pico-8 play session: no input (idle), after a click and taps of 🅾, ❎, 🅾+❎, 🅾 in the second before t = 0

[t = 1 s] idle ~1s (no d-pad/buttons)
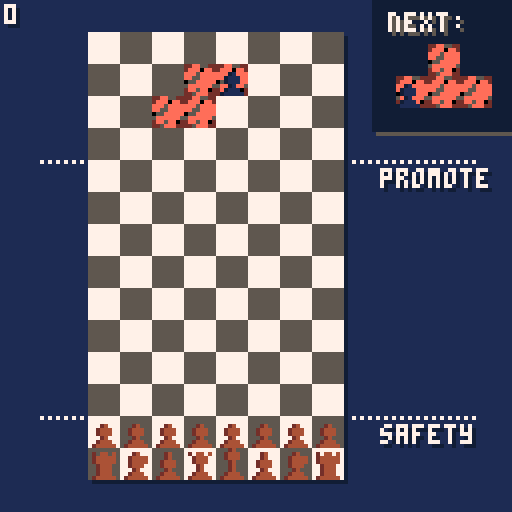
[t = 2 s] idle ~2s (no d-pad/buttons)
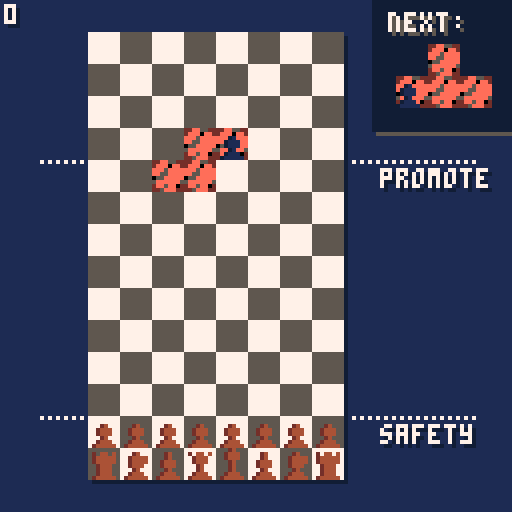
[t = 8 s] idle ~8s (no d-pad/buttons)
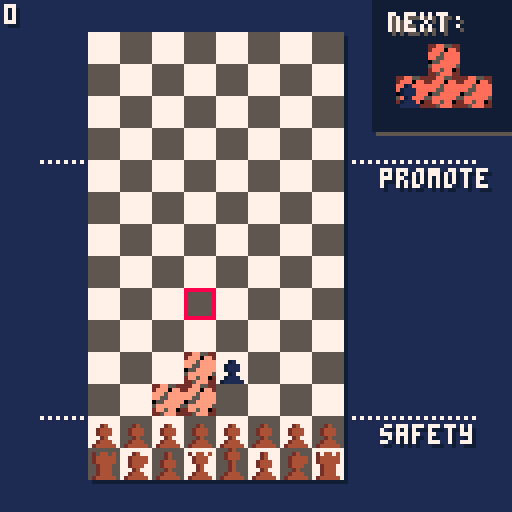

pico-8 cartridge
version 29
__lua__
-- tetrachess
-- by: ville111 (5.4.2020)
-- ver 1.0.2

input_❎ = false
input_❎_last_frame = false
input_🅾️ = false
input_⬅️ = false
input_⬅️_last_frame = false
input_➡️ = false
input_➡️_last_frame = false
input_⬆️ = false
input_⬆️_last_frame = false
input_⬇️ = false

grid_height = 16
grid_width = 8
grid_offset_x = -7+(128-8*grid_width)/3
grid = {}
current_tetrimino = {}

soft_drop = false
hard_dropping = false
timer = 0
freeze_frames = 0

move_interval = 4
freeze_delay = 0
max_freeze_delay = 20
fall_interval = 20

phase = "tetris"

king_alive = true
game_over = false

moved_piece = 0
start_x = -1
start_y = -1
target_x = -1
target_y = -1
animation_frames = 0
max_animation_frames = 15
max_freeze_frames = 15

enemy_movement_delay = 0
max_enemy_movement_delay = 20

line_numbers = {}

--pieces
-- 2 = pawn (sotilas)
-- 3 = knight (ratsu)
-- 4 = bishop (lahetti)
-- 5 = rook (torni)
-- 6 = king (kuningas)
-- 7 = queen (kuningatar)

selected_piece = {-1, -1}
reticle = {4, 11}
score = 0
promote_selection = 1
hiscore = 0
move_cooldown = 0

rubble = {}
rubble_counter = 0

bag = {}
second_bag = {}

function _init()
	cartdata("ville111_tetrachess")
	hiscore = dget(0)
	pal(14, 128+4, 1)
	pal(15, 128+1, 1)
	pal(13, 0, 1)
	pal(11, 128+14, 1)
	pal(12, 128+15, 1)
	for i=1,grid_width do
		grid[i] = {}
		for j=1,grid_height do
			--if((j%2==0 and i%2!=0) or (j%2!=0 and i%2==0)) then
				grid[i][j] = 0
			--else
			--	grid[i][j] = 1
			--end
		end
		
		--t = rnd({1,2,3,4,5,6,7})
		--e = rnd({8,9,10,11,12,13})
		--current_tetrimino = new_tetrimino(4, 3, t, e)
		
		bag = new_bag()
		second_bag = new_bag()
		current_tetrimino = bag[1]
	
	end
	
	-- 2 = pawn (sotilas)
	-- 3 = knight (ratsu)
	-- 4 = bishop (lahetti)
	-- 5 = rook (torni)
	-- 6 = king (kuningas)
	-- 7 = queen (kuningatar)
	for i=1,8 do
		grid[i][15] = 2
	end
	grid[1][16] = 5
	grid[2][16] = 3
	grid[3][16] = 4
	grid[4][16] = 7
	grid[5][16] = 6
	grid[6][16] = 4
	grid[7][16] = 3
	grid[8][16] = 5
	
	start_game = false
	
	selected_piece = {-1, -1}
	reticle = {4, 11}
	score = 0
	promote_selection = 1
	freeze_delay = max_freeze_delay	
	ghost_image = {-1, -1, 0}
end

function _update()	
	handle_inputs()
	if(freeze_frames > 0) then
		freeze_frames -= 1
		return
	end
	
	if(start_game == false) then
		if(btn(🅾️) and input_❎_last_frame == false) then
			start_game = true
		end
		return
	end
	
	if(game_over) then
		if(btn(❎)) then
			input_❎_last_frame = true
			reset_game()
		end
		return
	end
	
	update_rubble()
	
	if(phase == "tetris") then
		timer += 1
	
		if(btnp(⬅️)) then
			move_tetrimino(current_tetrimino, -1, 0)
			move_cooldown = 4
		elseif(input_⬅️) then
			if(move_cooldown > 0) then
				move_cooldown -= 1
			end
			if(move_cooldown == 0) then
				move_current_tetrimino(-1, 0)
			end
		end
		if(btnp(➡️)) then
			move_tetrimino(current_tetrimino, 1, 0)
			move_cooldown = 4
		elseif(input_➡️) then
			if(move_cooldown > 0) then
				move_cooldown -= 1
			end
			if(move_cooldown == 0) then
				move_current_tetrimino(1, 0)
			end
		end
		
		if(btnp(❎)) then
			rotate(-0.25)
		end
		if(btnp(🅾️)) then
			rotate(0.25)	
		end
		
		if(input_⬇️) then
			soft_drop = true
		else
			soft_drop = false
		end
		
		if(input_⬆️) then
			hard_drop()
			freeze_delay = 0
		end
		
		if(timer%fall_interval == 0 or (soft_drop == true)) then
			fall_tetrimino()
		end
		
		if(check_grounded()) then
			if(freeze_delay <= 0) then
				freeze_tetrimino()
				del(bag, bag[1])
				if(#bag == 0) then
					bag = second_bag
					second_bag = {}
				end
				current_tetrimino = bag[1]
				
				--t = rnd({1,2,3,4,5,6,7})
				--e = rnd({8,9,10,11,12,13})
				--current_tetrimino = new_tetrimino(4, 2, t, e)
				freeze_delay = max_freeze_delay
			else
				freeze_delay -= 1
			end
		end
		
		if(#bag == 3 and #second_bag == 0) then
			second_bag = new_bag()
		end
		delete_lines()
		
	elseif(phase == "chess") then
		if(btnp(➡️) and reticle[1] < grid_width) then
			reticle = {reticle[1]+1, reticle[2]}
		elseif(btnp(⬅️) and reticle[1] > 1) then
			reticle = {reticle[1]-1, reticle[2]}
		end
		if(btnp(⬇️) and reticle[2] < grid_height) then
			reticle = {reticle[1], reticle[2]+1}
		elseif(btnp(⬆️) and reticle[2] > 3) then
			reticle = {reticle[1], reticle[2]-1}
		end
		
		if(btnp(❎) and grid[reticle[1]][reticle[2]] >= 2 and grid[reticle[1]][reticle[2]] <= 7) then
			selected_piece = {reticle[1], reticle[2]}
		end
		if(selected_piece[1] != -1 and btnp(❎)) then
			move_chess_piece()
			enemy_movement_delay = max_enemy_movement_delay
		end
	elseif(phase == "promote") then
		if(btnp(⬆️) and promote_selection > 1) then
				promote_selection -= 1
		end
		if(btnp(⬇️) and promote_selection < 5) then
				promote_selection += 1
		end
		if(btnp(❎)) then
			-- the promotion
			grid[selected_piece[1]][selected_piece[2]] = promote_selection + 2
			phase = "enemy"
			enemy_movement_delay = max_enemy_movement_delay
			promote_selection = 1
			selected_piece = {-1, -1}
			_draw()
			freeze_frames = 15
		end
	elseif(phase == "enemy") then
		if(enemy_movement_delay > 0) then
			enemy_movement_delay -= 1
			return
		end
		enemy_movement()
		phase = "tetris"
	end
	
	loop_over_pieces()
	--update_rubble()
end

function _draw()
	if(freeze_frames > 0 and animation_frames == 0) then
		return
	end
	cls(1)
	
	
	if(start_game == true) then
		--safety line
		fillp(▥)
		color(7)
		line(10, 104, 118, 104, 7)
		line(10, 40, 118, 40, 7)
		fillp()
		print("promote", 96, 43, 15)
		print("promote", 95, 42, 7)
		print("safety", 96, 107, 15)
		print("safety", 95, 106, 7)
	end
	
	-- draw grid and pieces
	rect(grid_offset_x+9, 9, grid_offset_x+72, 120, 15)
	for i=1,grid_width do
		for j=3,grid_height do
			if((j%2==0 and i%2!=0) or (j%2!=0 and i%2==0)) then
				spr(0, grid_offset_x+i*8, j*8-16)
				--if(phase == "chess" and selected_piece[1]!=-1) then
				--	spr(32, grid_offset_x+i*8, j*8-16)
				--end
			else
				spr(1, grid_offset_x+i*8, j*8-16)
			end
			
			if(ghost_image[1] != -1 or ghost_image[2] != -1) then
				spr(ghost_image[3], grid_offset_x+ghost_image[1]*8, ghost_image[2]*8-16)
			end
			
			if(grid[i][j] != 0 and ((i!=target_x or j!=target_y) or animation_frames <= 0)) then
				spr(grid[i][j], grid_offset_x+i*8, j*8-16)
			end
		end
	end
	
	--print("next", 59, 57, 12)
		--ircfill(104, 18, 12, 6)
		--circ(104, 18, 12, 5)
		
		rectfill(94, 1, 129, 33, 5)
		rectfill(93, 0, 128, 32, 15)
		print("next: ", 98, 4, 5)
		print("next: ", 97, 3, 7)
		if(phase == "chess") then
			copy = copy_tetrimino(current_tetrimino)
		else
			if(#bag > 1) then
			copy = copy_tetrimino(bag[2])
			else
			 copy = copy_tetrimino(second_bag[1])
			end
		end
		for i=1,4 do
			--pset(36+2*current_tetrimino[i][1], 10+2*(current_tetrimino[i][2]-3), 13)
			--rectfill(102+5*(copy[i][1]-copy[5][1]), 32+5*(copy[i][2]-copy[5][2]-3), 102+5*(copy[i][1]-copy[5][1])+4, 32+5*(copy[i][2]-copy[5][2]-3)+4, copy.col)
			spr(15, 107+8*(copy[i][1]-copy[5][1]), 19+8*(copy[i][2]-copy[5][2]))
			spr(copy.enemy_piece[3], 106+8*(copy.enemy_piece[1]-copy[5][1]), 19+8*(copy.enemy_piece[2]-copy[5][2]))
		
		end
		
		--circfill(104, 46, 12, 6)
		--circ(104, 46, 12, 5)
		--[[
		if(#bag >= 3) then
			copy = copy_tetrimino(bag[3])
		elseif(#bag >= 2) then
			copy = copy_tetrimino(second_bag[1])
		elseif(#bag == 1) then
			copy = copy_tetrimino(second_bag[2])
		end
		
		for i=1,4 do
			--pset(36+2*current_tetrimino[i][1], 10+2*(current_tetrimino[i][2]-3), 13)
			--rectfill(102+5*(copy[i][1]-copy[5][1]), 60+5*(copy[i][2]-copy[5][2]-3), 102+5*(copy[i][1]-copy[5][1])+4, 60+5*(copy[i][2]-copy[5][2]-3)+4, copy.col)
			spr(15, 80+8*copy[i][1], 10+8*copy[i][2])
		end
		]]--
	
	if(freeze_frames > 0 and #line_numbers > 0) then
		h = freeze_frames/max_freeze_frames
		for i=1,#line_numbers do
			rectfill(grid_offset_x+8, 8*(line_numbers[i])-12-4*h, grid_offset_x+72, 8*(line_numbers[i])-12+4*h, 6)
		end
	elseif(freeze_frames == 0) then
		line_numbers = {}
	end	
	
	if(animation_frames > 0) then
		animation_frames -= 1
		dx = 8*(target_x-start_x)
		dy = 8*(target_y-start_y)
		
		a_minus = max_animation_frames - animation_frames
		
		--fillp(▒)
		ovalfill(grid_offset_x+(start_x+0.5)*8+((max_animation_frames-animation_frames)/max_animation_frames)*dx - 3, (start_y-1.5)*8+((max_animation_frames-animation_frames)/max_animation_frames)*dy -1.5, grid_offset_x+(start_x+0.5)*8+((max_animation_frames-animation_frames)/max_animation_frames)*dx + 3, (start_y-1.5)*8+((max_animation_frames-animation_frames)/max_animation_frames)*dy + 1.5, 1)
		
		--fillp()
		spr(moved_piece, grid_offset_x+start_x*8+((max_animation_frames-animation_frames)/max_animation_frames)*dx, (start_y-2)*8+((max_animation_frames-animation_frames)/max_animation_frames)*dy + (animation_frames - max_animation_frames/2)*(animation_frames - max_animation_frames/2)/4 - max_animation_frames)
		
		if(animation_frames == 1 and (start_x != -1 or start_y != -1)) then
			sfx(0)
		end
	else
		ghost_image = {-1, -1, 0}
		start_x = -1
		start_y = -1
		target_x = -1
		target_y = -1
		moved_piece = 0
	end
	
	if(start_game == true) then
		print(score, 2, 2, 15)
		print(score, 1, 1, 7)
	end
	
	if(freeze_frames > 0) then
		return
	end
	
	for i=1,#rubble do
		if(rubble[i].delay == 0) then
			spr(rubble[i].rubble_type, rubble[i].x, rubble[i].y)
		end
	end
	
	if(start_game == false) then
		rectfill(22, 30, 85, 92, 0)
		print("tetrachess", 34, 41, 5)
		print("tetrachess", 33, 40, 7)
		print("press 🅾️ to", 31, 60, 7)
		print("start game", 31, 66, 7)
		
		print("hiscore: "..hiscore, 31, 80)
		
		print("by: ville111", 2, 122)
		print("1.0.2", 108, 122)
		return
	end
	
	
	if(phase == "tetris") then
		-- draw falling tetrimino
		for i=1,4 do
			spr(15, grid_offset_x+8*current_tetrimino[i][1], 8*current_tetrimino[i][2]-16)
			--rect(grid_offset_x+8*current_tetrimino[i][1], 8*(current_tetrimino[i][2]), 8+grid_offset_x+8*current_tetrimino[i][1], 8+8*(current_tetrimino[i][2]), 10)
			spr(current_tetrimino.enemy_piece[3], grid_offset_x+8*current_tetrimino.enemy_piece[1], 8*current_tetrimino.enemy_piece[2]-16)
		end
	
	elseif(phase == "chess") then
		spr(16, grid_offset_x+8*reticle[1], 8*reticle[2]-16)
		
		spr(17, grid_offset_x+8*selected_piece[1], 8*selected_piece[2]-16)
	elseif(phase == "promote") then
		rectfill(50, 30, 80, 100, 0)
		print("promote", 52, 33, 7)
		for i=1,5 do
			spr(2+i, 60, 33+i*9)
		end
		rect(59, 33+promote_selection*9, 68, 41+promote_selection*9, 7)
	end
	
	if(game_over) then
		rectfill(22, 30, 85, 80, 0)
		print("game over", 35, 34, 7)
		print("press ❎ to", 31, 46, 7)
		print("continue", 31, 53, 7)
		
		print("hiscore: "..hiscore, 31, 66)
	end
	
	
	--print(score, 2, 2, 15)
	--print(score, 1, 1, 7)
	
	
	
	--print(current_tetrimino.enemy_piece[3], 10, 100)
	::end_of_draw::
end

function reset_game()
	king_alive = true
	game_over = false
	phase = "tetris"
	hiscore = dget(0)
	grid = {}
	for i=1,grid_width do
		grid[i] = {}
		for j=1,grid_height do
				grid[i][j] = 0
		end
		
		t = rnd({1,2,3,4,5,6,7})
		e = rnd({8,9,10,11,12,13})
		current_tetrimino = new_tetrimino(4, 3, t, e)
		
	end
	
	for i=1,8 do
		grid[i][15] = 2
	end
	grid[1][16] = 5
	grid[2][16] = 3
	grid[3][16] = 4
	grid[4][16] = 7
	grid[5][16] = 6
	grid[6][16] = 4
	grid[7][16] = 3
	grid[8][16] = 5
	
	start_game = false
	
	selected_piece = {-1, -1}
	reticle = {4, 11}
	score = 0
	promote_selection = 1
	freeze_delay = max_freeze_delay	
end

function restart_game()
	reset_game()
	start_game = true
end

menuitem(1, "restart", restart_game)
-->8
-- tetris logic
function new_bag()
	local temp_bag = {}
	available_pieces = {8, 8, 9, 10, 11, 12, 13}
	available_numbers = {1, 2, 3, 4, 5, 6, 7}
	for j=1,7 do
		nmb = rnd(available_numbers)
		pc = rnd(available_pieces)
		del(available_numbers, nmb)
		del(available_pieces, pc)
		--e = rnd({8,9,10,11,12,13})
		temp_bag[j] = new_tetrimino(4, 2, nmb, pc)
	end
	return temp_bag
end

function new_tetrimino(x, y, t, e)
	-- rng stuff
	local tetr_type = t
	local tetrimino = {}
	
	if(tetr_type == 1) then
		-- o
		tetrimino = {
	  {x, y},
	  {x+1, y},
	  {x, y+1},
	  {x+1, y+1},
	  {x+0.5, y+0.5},
	  tetr_type = 1,
	  enemy_piece = {x, y, e} //position x, y and finally the enemy type
	  } 
	elseif(tetr_type == 2) then
		-- i
		tetrimino = {
		 {x, y},
	  {x+1, y},
	  {x+2, y},
	  {x+3, y},
	  {x+1.5, y},
	  tetr_type = 2,
	  enemy_piece = {x, y, e} //position x, y and finally the enemy type
	  }
	elseif(tetr_type == 3) then
		-- s
		tetrimino = {
		 {x, y},
	  {x+1, y},
	  {x, y+1},
	  {x-1, y+1},
	  {x, y+0.5},
	  tetr_type = 3,
	  enemy_piece = {x, y, e} //position x, y and finally the enemy type
	  }
	elseif(tetr_type == 4) then
		-- z
		tetrimino = {
		 {x, y},
	  {x-1, y},
	  {x, y+1},
	  {x+1, y+1},
	  {x, y+0.5},
	  tetr_type = 4,
	  enemy_piece = {x, y, e} //position x, y and finally the enemy type
	  }
	elseif(tetr_type == 5) then
		-- t
		tetrimino = {
		 {x, y},
	  {x+1, y},
	  {x-1, y},
	  {x, y-1},
	  {x, y},
	  tetr_type = 5,
	  enemy_piece = {x, y, e} //position x, y and finally the enemy type
	  }
	elseif(tetr_type == 6) then
		-- l
		tetrimino = {
		 {x, y},
	  {x-1, y},
	  {x+1, y},
	  {x+1, y-1},
	  {x, y},
	  tetr_type = 6,
	  enemy_piece = {x, y, e} //position x, y and finally the enemy type
	  }
	elseif(tetr_type == 7) then
		-- j
		tetrimino = {
		 {x, y},
	  {x-1, y},
	  {x+1, y},
	  {x-1, y-1},
	  {x, y},
	  tetr_type = 7,
	  enemy_piece = {x, y, e} //position x, y and finally the enemy type
	  }
	end
	
	local tr = copy_tetrimino(tetrimino)
	tetrimino.enemy_piece = rnd({tr[1], tr[2], tr[3], tr[4]})
	tetrimino.enemy_piece[3] = e
	
	return tetrimino
end

function rotate(angle)
	if(current_tetrimino.tetr_type == 1) then
		local px = current_tetrimino[5][1]
		local py = current_tetrimino[5][2]
		current_tetrimino.enemy_piece = {round((current_tetrimino.enemy_piece[1]-px)*cos(angle)-(current_tetrimino.enemy_piece[2]-py)*sin(angle)+px), round((current_tetrimino.enemy_piece[1]-px)*sin(angle)+(current_tetrimino.enemy_piece[2]-py)*cos(angle)+py), current_tetrimino.enemy_piece[3]}
		return
	end
	
	local temp = {{0, 0}, {0, 0}, {0, 0}, {0, 0}, {0, 0}}
	local px = current_tetrimino[5][1]
	local py = current_tetrimino[5][2]
	
	for i=1,5 do
	 x = current_tetrimino[i][1]-px
	 y = current_tetrimino[i][2]-py
		
		temp[i][1] = round(x*cos(angle)-y*sin(angle)+px)
		temp[i][2] = round(x*sin(angle)+y*cos(angle)+py)
	end
		
	temp.tetr_type = current_tetrimino.tetr_type
	temp.enemy_piece = {round((current_tetrimino.enemy_piece[1]-px)*cos(angle)-(current_tetrimino.enemy_piece[2]-py)*sin(angle)+px), round((current_tetrimino.enemy_piece[1]-px)*sin(angle)+(current_tetrimino.enemy_piece[2]-py)*cos(angle)+py), current_tetrimino.enemy_piece[3]}
	
	
	intersects = check_intersection(temp)
	
	if(intersects == false) then
		current_tetrimino = temp
	elseif(intersects) then
		-- try if moving the piece left or right works
		copy = copy_tetrimino(temp)
		move_tetrimino(copy, -1, 0)
		inters = check_intersection(copy)
		if(inters == false) then
			current_tetrimino = copy
		elseif(inters == true) then
			copy = copy_tetrimino(temp)
			move_tetrimino(copy, 1, 0)
			inters = check_intersection(copy)
			if(inters == false) then
				current_tetrimino = copy
			elseif(inters == true) then
				copy = copy_tetrimino(temp)
				move_tetrimino(copy, -1, 1)
				inters = check_intersection(copy)
				if(inters == false) then
					current_tetrimino = copy
				elseif(inters == true) then
					copy = copy_tetrimino(temp)
					move_tetrimino(copy, 0, 1)
					inters = check_intersection(copy)
					if(inters == false) then
						current_tetrimino = copy
					elseif(inters == true) then
						copy = copy_tetrimino(temp)
						move_tetrimino(copy, 1, 1)
						inters = check_intersection(copy)
						if(inters == false) then
							current_tetrimino = copy
						elseif(inters == true) then
							copy = copy_tetrimino(temp)
							move_tetrimino(copy, -2, 0)
							inters = check_intersection(copy)
							if(inters == false) then
								current_tetrimino = copy
							elseif(inters == true) then
								copy = copy_tetrimino(temp)
								move_tetrimino(copy, 2, 0)
								inters = check_intersection(copy)
								if(inters == false) then
									current_tetrimino = copy
								end
							end
						end
					end
				end
			end
		end
	end
end

function round(x) 
	return flr(x+0.5)
end

function freeze_tetrimino()
	for i=1,4 do
		if(current_tetrimino[i][1]!=current_tetrimino.enemy_piece[1] or current_tetrimino[i][2]!=current_tetrimino.enemy_piece[2]) then
			grid[current_tetrimino[i][1]][current_tetrimino[i][2]] = 14
		else
			grid[current_tetrimino[i][1]][current_tetrimino[i][2]] = current_tetrimino.enemy_piece[3]
		end
	end
	
	phase = "chess"
end

function check_grounded()
	grounded = false
	
	for i=1,4 do
		if(current_tetrimino[i][2]+1 > grid_height or grid[current_tetrimino[i][1]][current_tetrimino[i][2]+1] != 0) then
			grounded = true
		end
	end
	return grounded
end

function move_current_tetrimino(dx, dy)
	allow_move = true
	
	if(soft_drop == false and hard_dropping == false and timer%move_interval != 0) then
		return false
	end
	
	for i=1,4 do
		if(current_tetrimino[i][1]+dx <= 0 or current_tetrimino[i][1]+dx > grid_width or current_tetrimino[i][2]+dy > grid_height or grid[current_tetrimino[i][1]+dx][current_tetrimino[i][2]+dy] != 0) then
			allow_move = false
		end
	end
	
	if(allow_move) then
		for i=1,5 do
			current_tetrimino[i][1] += dx
			current_tetrimino[i][2] += dy
		end
		current_tetrimino.enemy_piece[1] += dx
		current_tetrimino.enemy_piece[2] += dy
		
	end
	
	return allow_move
end

function move_tetrimino(tetr, dx, dy)
	allow_move = true
	
	for i=1,4 do
		if(tetr[i][1]+dx <= 0 or tetr[i][1]+dx > grid_width or tetr[i][2]+dy > grid_height or grid[tetr[i][1]+dx][tetr[i][2]+dy] != 0) then
			allow_move = false
		end
	end
	
	if(allow_move) then
		for i=1,5 do
			tetr[i][1] += dx
			tetr[i][2] += dy
		end
		tetr.enemy_piece[1] += dx
		tetr.enemy_piece[2] += dy
	end
	
	return allow_move
end

function copy_tetrimino(tetr)
	-- make a copy of tetrimino
	temp = {}
	for i=1,5 do
		k1 = tetr[i][1]
		k2 = tetr[i][2]
	 temp[i] = {k1, k2}
	end
	
	temp.tetr_type = tetr.tetr_type
	temp.enemy_piece = {tetr.enemy_piece[1],tetr.enemy_piece[2],tetr.enemy_piece[3]} 
	
	return temp
end

function check_intersection(tetr)
	intersects = false
	for i=1,4 do
	 if(tetr[i][1] > 0 and tetr[i][1] <= grid_width and tetr[i][2] <= grid_height) then
	 	if(grid[tetr[i][1]][tetr[i][2]] != 0) then
				intersects = true
			end
	 else
	 	intersects = true
	 end
	end
	
	return intersects
end

--[[
function reset_position(tetr, x, y)
	e = tetr.enemy_piece[3]

	if(tetr.tetr_type == 1) then
		-- o
		tetr = {
	  {x, y},
	  {x+1, y},
	  {x, y+1},
	  {x+1, y+1},
	  {x+0.5, y+0.5},
	  tetr_type = 1,
	  enemy_piece = {x, y, e} //position x, y and finally the enemy type
	  }
	elseif(tetr.tetr_type == 2) then
		-- i
		tetr = {
		 {x, y},
	  {x+1, y},
	  {x+2, y},
	  {x+3, y},
	  {x+1.5, y},
	  tetr_type = 2,
	  enemy_piece = {x, y, e} //position x, y and finally the enemy type
	  }
	elseif(tetr.tetr_type == 3) then
		-- s
		tetr = {
		 {x, y},
	  {x+1, y},
	  {x, y+1},
	  {x-1, y+1},
	  {x, y+0.5},
	  tetr_type = 3,
	  enemy_piece = {x, y, e} //position x, y and finally the enemy type
	  }
	elseif(tetr.tetr_type == 4) then
		-- z
		tetr = {
		 {x, y},
	  {x-1, y},
	  {x, y+1},
	  {x+1, y+1},
	  {x, y+0.5},
	  tetr_type = 4,
	  enemy_piece = {x, y, e} //position x, y and finally the enemy type
	  }
	elseif(tetr.tetr_type == 5) then
		-- t
		tetr = {
		 {x, y},
	  {x+1, y},
	  {x-1, y},
	  {x, y-1},
	  {x, y},
	  tetr_type = 5,
	  enemy_piece = {x, y, e} //position x, y and finally the enemy type
	  }
	elseif(tetr.tetr_type == 6) then
		-- l
		tetr = {
		 {x, y},
	  {x-1, y},
	  {x+1, y},
	  {x+1, y-1},
	  {x, y},
	  tetr_type = 6,
	  enemy_piece = {x, y, e} //position x, y and finally the enemy type
	  }
	elseif(tetr.tetr_type == 7) then
		-- j
		tetr = {
		 {x, y},
	  {x-1, y},
	  {x+1, y},
	  {x-1, y-1},
	  {x, y},
	  tetr_type = 7,
	  enemy_piece = {x, y, e} //position x, y and finally the enemy type
	  }
	end
	
	return tetr
end
]]--

function fall_tetrimino()
	allow_move = true
	
	for i=1,4 do
		if(current_tetrimino[i][2]+1 > grid_height or grid[current_tetrimino[i][1]][current_tetrimino[i][2]+1] != 0) then
			allow_move = false
		end
	end
	
	if(allow_move) then
		for i=1,5 do
			current_tetrimino[i][2] += 1
		end
		current_tetrimino.enemy_piece[2] += 1
	end
	
	return allow_move
end

function delete_lines()
	lines_deleted = 0
	line_numbers = {}
	
	for j=3,grid_height-2 do
		all_slots_taken = true
		for i=1,grid_width do
			if(grid[i][j]==0) then
				all_slots_taken = false
				break 
			end
		end
		if(all_slots_taken) then
			delete_line(j, true)
			lines_deleted += 1
		end
	end
	
	--for i=1,#line_numbers do
	--	rectfill(grid_offset_x+8, 8*(line_numbers[i])-16, grid_offset_x+72, 8*(line_numbers[i])-8, 6)
	--	freeze_frames = 15
	--	_draw()
	--end
end

function delete_line(j, woosh)
	add(line_numbers, j)
	chess_score = 0
	
	for i=1,grid_width do
		if(grid[i][j] == 8) then
			chess_score += 1
		elseif(grid[i][j] == 9) then
			chess_score += 2
		elseif(grid[i][j] == 10) then
			chess_score += 3
		elseif(grid[i][j] == 11) then
			chess_score += 3
		elseif(grid[i][j] == 12) then
			chess_score += 4
		elseif(grid[i][j] == 13) then
			chess_score += 4
		end
		grid[i][j] = 0
	end
	
	for i=1,grid_width do
		for k=j,3,-1 do
			grid[i][k] = grid[i][k-1]
		end
	end
	
	if(woosh == true) then
		freeze_frames = 15
		animation_frames = 15
		h = freeze_frames/max_freeze_frames
		rectfill(grid_offset_x+8, 8*(j)-12-4*h, grid_offset_x+72, 8*(j)-12+4*h, 6)
		sfx(1)
	end
	
	score += chess_score
end

-->8
function handle_inputs()
	-- input handling
	if(btn(❎) or btnp(❎)) then
		input_❎ = true
		if(input_❎_last_frame == true) then
			input_❎ = false
		end
		input_❎_last_frame = true
	else
		input_❎ = false
		if(input_❎_last_frame == true) then
			input_❎_last_frame = false
		end
	end
	if(btn(🅾️) or btnp(🅾️)) then
		input_🅾️ = true
		if(input_🅾️_last_frame == true) then
			input_🅾️ = false
		end
		input_🅾️_last_frame = true
	else
		input_🅾️ = false
		if(input_🅾️_last_frame == true) then
			input_🅾️_last_frame = false
		end
	end

	if(btn(⬅️)) then
		input_⬅️ = true
	else
		input_⬅️ = false
	end
	if(btn(➡️)) then
		input_➡️ = true
	else
		input_➡️ = false
	end

	if(btn(⬆️)) then
		input_⬆️ = true
		if(input_⬆️_last_frame == true) then
			input_⬆️ = false
		end
		input_⬆️_last_frame = true
	else
		input_⬆️ = false
		if(input_⬆️_last_frame == true) then
			input_⬆️_last_frame = false
		end
	end
	if(btn(⬇️)) then
		input_⬇️ = true
	else
		input_⬇️ = false
	end
end

function hard_drop()
 hard_dropping = true
	moved = true
	while(moved == true) do
		moved = move_current_tetrimino(0, 1)
	end
	hard_dropping = false
	_draw()
end
-->8
-- chess logic

function move_chess_piece()	
	local piece = grid[selected_piece[1]][selected_piece[2]]
	local eating = true
	local legal_move = true
	local sp = selected_piece
	local val = grid[reticle[1]][reticle[2]]
	if(piece < 2 or piece > 7) then
		return
	end

	if(val < 8 or val > 14) then
		eating = false -- move is used for moving only
	end
	
	move = false
	
	if(piece == 2) then
		if(selected_piece[2] == 15) then
			if(eating and (reticle[1] == sp[1]-1 or reticle[1] == sp[1]+1) and reticle[2] == sp[2]-1) then
				move = true
			elseif(eating == false and reticle[1] == sp[1] and (reticle[2] == sp[2] - 1 or reticle[2] == sp[2] - 2) and grid[reticle[1]][reticle[2]] == 0) then
				move = true
			end
		else
			if(eating and (reticle[1] == sp[1]-1 or reticle[1] == sp[1]+1) and reticle[2] == sp[2]-1) then
				move = true
			elseif(eating == false and reticle[1] == sp[1] and reticle[2] == sp[2] - 1 and grid[reticle[1]][reticle[2]] == 0) then
				move = true
			end
		end
	elseif(piece == 3) then
		if((reticle[1] == sp[1]-1 and reticle[2] == sp[2]-2)
		or (reticle[1] == sp[1]+1 and reticle[2] == sp[2]-2)
		or (reticle[1] == sp[1]-2 and reticle[2] == sp[2]-1)
		or (reticle[1] == sp[1]+2 and reticle[2] == sp[2]-1)
		or (reticle[1] == sp[1]+1 and reticle[2] == sp[2]+2)
		or (reticle[1] == sp[1]-1 and reticle[2] == sp[2]+2)
		or (reticle[1] == sp[1]+2 and reticle[2] == sp[2]+1)
		or (reticle[1] == sp[1]-2 and reticle[2] == sp[2]+1)) then
			
			if((val >= 8 and val <= 14) or val == 0) then
				move = true
			end
		end
	elseif(piece == 4) then
		if((reticle[1] == sp[1] and reticle[2] == sp[2]) or abs(reticle[1]-sp[1]) != abs(reticle[2]-sp[2])) then
			return
		end
		free = true
		
		for i=1,abs(reticle[1]-sp[1])-1 do
			local val2 = grid[sp[1]+i*sgn(reticle[1]-sp[1])][sp[2]+i*sgn(reticle[2]-sp[2])]
			if(val2 != 0) then
				free = false
			end
		end
		
		if(free == true and (eating == true or val == 0)) then
			move = true
		end
	elseif(piece == 5) then
		if((reticle[1] == sp[1] and reticle[2] == sp[2]) or (abs(reticle[1]-sp[1]) != 0 and abs(reticle[2]-sp[2])!=0)) then
			return
		end
		free = true
		
		if(reticle[1]-sp[1] != 0) then
			for i=1,abs(reticle[1]-sp[1])-1 do
				local val2 = grid[sp[1]+i*sgn(reticle[1]-sp[1])][sp[2]]
				if(val2 != 0) then
					free = false
				end
			end
		elseif(reticle[2]-sp[2] != 0) then
			for i=1,abs(reticle[2]-sp[2])-1 do
				local val2 = grid[sp[1]][sp[2]+i*sgn(reticle[2]-sp[2])]
				if(val2 != 0) then
					free = false
				end
			end
		end
		
		if(free == true and (eating == true or val == 0)) then
			move = true
		end
	elseif(piece == 6) then
	 if(reticle[1] == sp[1] and reticle[2] == sp[2]-1)
	 or(reticle[1] == sp[1]-1 and reticle[2] == sp[2]-1)
		or(reticle[1] == sp[1]+1 and reticle[2] == sp[2]-1)
		or(reticle[1] == sp[1]-1 and reticle[2] == sp[2])
		or(reticle[1] == sp[1]+1 and reticle[2] == sp[2])
		or(reticle[1] == sp[1] and reticle[2] == sp[2]+1)
	 or(reticle[1] == sp[1]-1 and reticle[2] == sp[2]+1)
		or(reticle[1] == sp[1]+1 and reticle[2] == sp[2]+1) then
			if((val >= 8 and val <= 14) or val==0) then
				move = true
			end
		end
	elseif(piece == 7) then
		if(reticle[1] == sp[1] and reticle[2] == sp[2]) then
			return
		end
		
		free = true
		
		if(reticle[1]-sp[1] != 0 and (reticle[2]-sp[2] == 0)) then
			for i=1,abs(reticle[1]-sp[1])-1 do
				local val2 = grid[sp[1]+i*sgn(reticle[1]-sp[1])][sp[2]]
				if(val2 != 0) then
					free = false
				end
			end
		elseif(reticle[2]-sp[2] != 0 and (reticle[1]-sp[1] == 0)) then
			for i=1,abs(reticle[2]-sp[2])-1 do
				local val3 = grid[sp[1]][sp[2]+i*sgn(reticle[2]-sp[2])]
				if(val3 != 0) then
					free = false
				end
			end
		elseif(abs(reticle[1]-sp[1]) == abs(reticle[2]-sp[2])) then
			for i=1,abs(reticle[1]-sp[1])-1 do
				local val4 = grid[sp[1]+i*sgn(reticle[1]-sp[1])][sp[2]+i*sgn(reticle[2]-sp[2])]
				if(val4 != 0) then
					free = false
				end
			end
		else
			free = false
		end
		
		if(free == true and (eating == true or val == 0)) then
			move = true
		end
	end
	
	if(move == true) then
		grid[selected_piece[1]][selected_piece[2]] = 0
		grid[reticle[1]][reticle[2]] = piece
		
		animation_frames = max_animation_frames
		start_x = selected_piece[1]
		start_y = selected_piece[2]
		target_x = reticle[1]
		target_y = reticle[2]
		moved_piece = piece
		
		if(eating == true) then
			for i=1,4 do
				if(val == 14) then
					new_rubble(grid_offset_x+reticle[1]*8, reticle[2]*8-16, "ground", 0)
				else
					new_rubble(grid_offset_x+reticle[1]*8, reticle[2]*8-16, "enemy", 0)			
				end
			end
			ghost_image = {reticle[1], reticle[2], val}
	
			if(val == 8) then
				score += 1
			elseif(val == 9) then
				score += 2
			elseif(val == 10) then
				score += 3
			elseif(val == 11) then
				score += 3
			elseif(val == 12) then
				score += 4
			elseif(val == 13) then
				score += 4
			end
		end	
		
		delete_lines()
		if(piece == 2 and reticle[2] < 7) then
			phase = "promote"
			selected_piece = {reticle[1], reticle[2]}
		else
			phase = "enemy"
			selected_piece = {-1, -1}
			_draw()
			freeze_frames = 15
		end
	end
end

function loop_over_pieces()
	king_alive = false
	top_rows_free = true
	first_piece_found = false
	first_piece_line = 15
	
	for j=2,grid_height do
	 if(first_piece_found and j > first_piece_line) then
	 	all_empty = true 
	 end
	 
		for i=1,grid_width do
			if(grid[i][j] == 6) then
				king_alive = true
			end
			if(j == 2 and grid[i][j] != 0) then
				game_over = true
				if(score > hiscore) then
					hiscore = score
					dset(0, score)
				end
			end
			
			if(grid[i][j] != 0) then
				all_empty = false
			end
			
			if(first_piece_found == false and grid[i][j] != 0) then
				first_piece_found = true
				first_piece_line = j
			end
		end
		if(all_empty) then
			delete_line(j, false)
		end
		
	end
	
	if(king_alive == false) then
		game_over = true
		if(score > hiscore) then
			hiscore = score
			dset(0, score)
		end
	end
end

function enemy_movement()
	local enemies = {}
	
	for j=3,grid_height do
		for i=1,grid_width do
			local val = grid[i][j]
			
			if(val >= 8 and val <= 13) then
				add(enemies, {val, i, j})
			end
		end
	end
	
	shuffle(enemies)
	for k=1,#enemies do
	 if(enemy_move(enemies[k][1], enemies[k][2], enemies[k][3])) then
			animation_frames = max_animation_frames
			moved_piece = enemies[k][1]
			start_x = enemies[k][2]
			start_y = enemies[k][3]
			return true
		end
	end
	
	return false
end

function enemy_move(pc, x, y)
	-- all of the pieces follow similar
	-- structure:
	-- first, they attempt to eat
	-- player's pieces if possible
	-- if not, then they will
	-- try to eat anything (garbageblocks)
	-- if this fails, they attempt
	-- to move
	
	if(pc == 8) then
			if(legal_eat_pieces(x+1, y+1)) then
				enemy_moves(pc, x, y, x+1, y+1)
				return true
			elseif(legal_eat_pieces(x-1, y+1)) then
				enemy_moves(pc, x, y, x-1, y+1)
				return true
			elseif(legal_eat(x+1, y+1)) then
				enemy_moves(pc, x, y, x+1, y+1)
				return true
			elseif(legal_eat(x-1, y+1)) then
				enemy_moves(pc, x, y, x-1, y+1)
				return true
			elseif(legal_empty(x, y+1)) then
				enemy_moves(pc, x, y, x, y+1)
				return true
			end
	elseif(pc == 9) then
		if(legal_eat_pieces(x-1,y+2)) then
			enemy_moves(pc, x, y, x-1, y+2)
			return true
		elseif(legal_eat_pieces(x+1,y+2)) then
			enemy_moves(pc, x, y, x+1, y+2)
			return true
		elseif(legal_eat_pieces(x-2,y+1)) then
			enemy_moves(pc, x, y, x-2, y+1)
			return true
		elseif(legal_eat_pieces(x+2,y+1)) then
			enemy_moves(pc, x, y, x+2, y+1)
			return true
		elseif(legal_eat_pieces(x-1,y-2)) then
			enemy_moves(pc, x, y, x-1, y-2)
			return true
		elseif(legal_eat_pieces(x+1,y-2)) then
			enemy_moves(pc, x, y, x+1, y-2)
			return true
		elseif(legal_eat_pieces(x-2,y-1)) then
			enemy_moves(pc, x, y, x-2, y-1)
			return true
		elseif(legal_eat_pieces(x+2,y-1)) then
			enemy_moves(pc, x, y, x+2, y-1)
			return true
		elseif(legal_eat(x-1,y+2)) then
			enemy_moves(pc, x, y, x-1, y+2)
			return true
		elseif(legal_eat(x+1,y+2)) then
			enemy_moves(pc, x, y, x+1, y+2)
			return true
		elseif(legal_eat(x-2,y+1)) then
			enemy_moves(pc, x, y, x-2, y+1)
			return true
		elseif(legal_eat(x+2,y+1)) then
			enemy_moves(pc, x, y, x+2, y+1)
			return true
		elseif(legal_eat(x-1,y-2)) then
			enemy_moves(pc, x, y, x-1, y-2)
			return true
		elseif(legal_eat(x+1,y-2)) then
			enemy_moves(pc, x, y, x+1, y-2)
			return true
		elseif(legal_eat(x-2,y-1)) then
			enemy_moves(pc, x, y, x-2, y-1)
			return true
		elseif(legal_eat(x+2,y-1)) then
			enemy_moves(pc, x, y, x+2, y-1)
			return true
		end

		if(legal_move(x-1,y+2)) then
			enemy_moves(pc, x, y, x-1, y+2)
			return true
		elseif(legal_move(x+1,y+2)) then
			enemy_moves(pc, x, y, x+1, y+2)
			return true
		elseif(legal_move(x-2,y+1)) then
			enemy_moves(pc, x, y, x-2, y+1)
			return true
		elseif(legal_move(x+2,y+1)) then
			enemy_moves(pc, x, y, x+2, y+1)
			return true
		elseif(legal_move(x-1,y-2)) then
			enemy_moves(pc, x, y, x-1, y-2)
			return true
		elseif(legal_move(x+1,y-2)) then
			enemy_moves(pc, x, y, x+1, y-2)
			return true
		elseif(legal_move(x-2,y-1)) then
			enemy_moves(pc, x, y, x-2, y-1)
			return true
		elseif(legal_move(x+2,y-1)) then
			enemy_moves(pc, x, y, x+2, y-1)
			return true
		end
	elseif(pc == 10) then
		min_dist = 0
		
		::bishop_loop::
		
		-- down right
		max_dist = 0
		for i=1,8 do
			if(legal_empty(x+i, y+i)) then
				max_dist +=1
			else
				break
			end
		end
		if(max_dist > min_dist) then
			if(legal_eat(x+(max_dist+1), y+(max_dist+1))) then
				enemy_moves(pc, x, y, x+(max_dist+1), y+(max_dist+1))
				return true
			end
		end
		-- down left
		max_dist = 0
		for i=1,8 do
			if(legal_empty(x-i, y+i)) then
				max_dist +=1
			else
				break
			end
		end
		if(max_dist > min_dist) then
			if(legal_eat(x-(max_dist+1), y+(max_dist+1))) then
				enemy_moves(pc, x, y, x-(max_dist+1), y+(max_dist+1))
				return true
			end
		end
		-- up right
		max_dist = 0
		for i=1,8 do
			if(legal_empty(x+i, y-i)) then
				max_dist +=1
			else
				break
			end
		end
		if(max_dist > min_dist) then
			if(legal_eat(x+(max_dist+1), y-(max_dist+1))) then
				enemy_moves(pc, x, y, x+(max_dist+1), y-(max_dist+1))
				
				return true
			end
		end
		-- up left
		max_dist = 0
		for i=1,8 do
			if(legal_empty(x-i, y-i)) then
				max_dist +=1
			else
				break
			end
		end
		if(max_dist > min_dist) then
			if(legal_eat(x-(max_dist-1), y-(max_dist+1))) then
				enemy_moves(pc, x, y, x-(max_dist+1), y-(max_dist+1))
				
				return true
			end
		end
		
		if(min_dist == 0) then
			min_dist = -1
			goto bishop_loop
		end
	elseif(pc == 11) then
		min_dist = 0
		
		::rook_loop::
		
		-- down
		max_dist = 0
		for i=1,8 do
			if(legal_empty(x, y+i)) then
				max_dist +=1
			else
				break
			end
		end
		if(max_dist > min_dist) then
			if(legal_eat(x, y+(max_dist+1))) then
				enemy_moves(pc, x, y, x, y+(max_dist+1))
				
				return true
			end
		end
		-- left
		max_dist = 0
		for i=1,8 do
			if(legal_empty(x-i, y)) then
				max_dist +=1
			else
				break
			end
		end
		if(max_dist > min_dist) then
			if(legal_eat(x-(max_dist+1), y)) then
				enemy_moves(pc, x, y, x-(max_dist+1), y)
				
				return true
			end
		end
		-- right
		max_dist = 0
		for i=1,8 do
			if(legal_empty(x+i, y)) then
				max_dist +=1
			else
				break
			end
		end
		if(max_dist > min_dist) then
			if(legal_eat(x+(max_dist+1), y)) then
				enemy_moves(pc, x, y, x+(max_dist+1), y)
				
				return true
			end
		end
		-- up
		max_dist = 0
		for i=1,8 do
			if(legal_empty(x, y-i)) then
				max_dist +=1
			else
				break
			end
		end
		if(max_dist > min_dist) then
			if(legal_eat(x, y-(max_dist+1))) then
				enemy_moves(pc, x, y, x, y-(max_dist+1))
				
				return true
			end
		end
		
		if(min_dist == 0) then
			min_dist = -1
			goto rook_loop
		end
		
	elseif(pc == 12) then
	 if(legal_eat(x-1,y)) then
	 	enemy_moves(pc, x, y, x-1, y)
			return true
	 elseif(legal_eat(x+1,y)) then
	 	enemy_moves(pc, x, y, x+1, y)
			
			return true
	 elseif(legal_eat(x-1,y+1)) then
	 	enemy_moves(pc, x, y, x-1, y+1)
			
			return true
	 elseif(legal_eat(x+1,y+1)) then
	 	enemy_moves(pc, x, y, x+1, y+1)
			
			return true
	 elseif(legal_eat(x,y+1)) then
	 	enemy_moves(pc, x, y, x, y+1)
			
			return true
	 elseif(legal_eat(x,y-1)) then
	 	enemy_moves(pc, x, y, x, y-1)
			
			return true
	 elseif(legal_eat(x-1,y-1)) then
	 	enemy_moves(pc, x, y, x-1, y-1)
			
			return true
	 elseif(legal_eat(x+1,y-1)) then
			enemy_moves(pc, x, y, x+1, y-1)
			
			return true
		elseif(legal_move(x-1,y)) then
	 	enemy_moves(pc, x, y, x-1, y)
			
			return true
	 elseif(legal_move(x+1,y)) then
	 	enemy_moves(pc, x, y, x+1, y)
			
			return true
	 elseif(legal_move(x-1,y+1)) then
	 	enemy_moves(pc, x, y, x-1, y+1)
			
			return true
	 elseif(legal_move(x+1,y+1)) then
	 	enemy_moves(pc, x, y, x+1, y+1)
			
			return true
	 elseif(legal_move(x,y+1)) then
	 	enemy_moves(pc, x, y, x, y+1)
			
			return true
	 elseif(legal_move(x,y-1)) then
	 	enemy_moves(pc, x, y, x, y-1)
			
			return true
	 elseif(legal_move(x-1,y-1)) then
	 	enemy_moves(pc, x, y, x-1, y-1)
			
			return true
	 elseif(legal_move(x+1,y-1)) then
			enemy_moves(pc, x, y, x+1, y-1)
			
			return true
		end
	elseif(pc == 13) then
		min_dist = 0
			
		::queen_loop::
		
		-- down right
		max_dist = 0
		for i=1,8 do
			if(legal_empty(x+i, y+i)) then
				max_dist +=1
			else
				break
			end
		end
		if(max_dist > min_dist) then
			if(legal_eat(x+(max_dist+1), y+(max_dist+1))) then
				enemy_moves(pc, x, y, x+(max_dist+1), y+(max_dist+1))
			
				return true
			end
		end
		-- down left
		max_dist = 0
		for i=1,8 do
			if(legal_empty(x-i, y+i)) then
				max_dist +=1
			else
				break
			end
		end
		if(max_dist > min_dist) then
			if(legal_eat(x-(max_dist+1), y+(max_dist+1))) then
				enemy_moves(pc, x, y, x-(max_dist+1), y+(max_dist+1))
				return true
			end
		end
		-- up right
		max_dist = 0
		for i=1,8 do
			if(legal_empty(x+i, y-i)) then
				max_dist +=1
			else
				break
			end
		end
		if(max_dist > min_dist) then
			if(legal_eat(x+(max_dist+1), y-(max_dist+1))) then
				enemy_moves(pc, x, y, x+(max_dist+1), y-(max_dist+1))
				return true
			end
		end
		-- up left
		max_dist = 0
		for i=1,8 do
			if(legal_empty(x-i, y-i)) then
				max_dist +=1
			else
				break
			end
		end
		if(max_dist > min_dist) then
			if(legal_eat(x-(max_dist+1), y-(max_dist+1))) then
				enemy_moves(pc, x, y, x-(max_dist+1), y-(max_dist+1))
				return true
			end
		end
		-- down
		max_dist = 0
		for i=1,8 do
			if(legal_empty(x, y+i)) then
				max_dist +=1
			else
				break
			end
		end
		if(max_dist > min_dist) then
			if(legal_eat(x, y+(max_dist+1))) then
				enemy_moves(pc, x, y, x, y+(max_dist+1))
				return true
			end
		end
		-- left
		max_dist = 0
		for i=1,8 do
			if(legal_empty(x-i, y)) then
				max_dist +=1
			else
				break
			end
		end
		if(max_dist > min_dist) then
			if(legal_eat(x-(max_dist+1), y)) then
				enemy_moves(pc, x, y, x-(max_dist+1), y)
				return true
			end
		end
		-- right
		max_dist = 0
		for i=1,8 do
			if(legal_empty(x+i, y)) then
				max_dist +=1
			else
				break
			end
		end
		if(max_dist > min_dist) then
			if(legal_eat(x+(max_dist+1), y)) then
				enemy_moves(pc, x, y, x+(max_dist+1), y)
				return true
			end
		end
		-- up
		max_dist = 0
		for i=1,8 do
			if(legal_empty(x, y-i)) then
				max_dist +=1
			else
				break
			end
		end
		if(max_dist > min_dist) then
			if(legal_eat(x, y-(max_dist+1))) then
				enemy_moves(pc, x, y, x, y-(max_dist+1))
				return true
			end
		end
	
		if(min_dist == 0) then
			min_dist = -1
			goto queen_loop
		end
	end
	
	return false
end

-- for enemy
function legal_eat(x, y)
	if((x > 0 and y>2 and x <= grid_width and y<= grid_height) and ((grid[x][y] >= 2 and grid[x][y]<=7) or grid[x][y]==14)) then
		return true
	else
		return false
	end
end

function legal_eat_pieces(x,y)
	if((x > 0 and y>2 and x <= grid_width and y<= grid_height) and ((grid[x][y] >= 2 and grid[x][y]<=7))) then
		return true
	else
		return false
	end
end

function legal_empty(x,y)
	if((x > 0 and y>2 and x <= grid_width and y<= grid_height) and grid[x][y]==0) then
		return true
	else
		return false
	end
end

function legal_move(x,y)
	if((x > 0 and y>2 and x <= grid_width and y<= grid_height) and ((grid[x][y] >= 2 and grid[x][y]<=7) or grid[x][y]==14 or grid[x][y]==0)) then
		return true
	else
		return false
	end
end

-- by @kittenm4ster
function shuffle(t)
  -- do a fisher-yates shuffle
  for i = #t, 1, -1 do
    local j = flr(rnd(i)) + 1
    t[i], t[j] = t[j], t[i]
  end
end

function enemy_moves(p, x, y, tx, ty)
	if(tx > grid_width or tx <= 0 or ty>grid_height or ty <= 0) then
		return
	end
	
	if(grid[tx][ty] >= 2 and grid[tx][ty] <= 7) then
		for i=1,4 do 
			new_rubble(grid_offset_x+tx*8, ty*8-16, "player", 15)
		end
	elseif(grid[tx][ty] == 14) then
		for i=1,4 do 
			new_rubble(grid_offset_x+tx*8, ty*8-16, "ground", 15)
		end
	end
	ghost_image = {tx, ty, grid[tx][ty]}
	grid[x][y] = 0
	grid[tx][ty] = p
	target_x = tx
	target_y = ty
end


-->8
function new_rubble(x, y, typ, delay)
	rb_type = 0
	if(typ == "enemy") then
		rb_type = rnd({52, 53, 54})
	elseif(typ == "player") then
		rb_type = rnd({36, 37, 38})
	else
		rb_type = rnd({39, 40, 41})
	end
	
	local rub = {
		x = x,
		y = y,
		rubble_type = rb_type,
		speed_x = rnd(2)-1,
		speed_y = rnd(2)-1,
		lifecounter = 10,
		delay = delay
	}
	
	add(rubble, rub)
end

function update_rubble()
	tbd_rubble = {}
	for i=1,#rubble do
		if(rubble[i].delay <= 0) then
			rubble[i].x += rubble[i].speed_x
			rubble[i].y += rubble[i].speed_y
			rubble[i].speed_y += 0.05
			rubble[i].lifecounter -= 1
		end
		
		if(rubble[i].delay > 0) then
			rubble[i].delay -= 1
		elseif(rubble[i].lifecounter <= 0) then
			add(tbd_rubble, i)
		end
	end
	
	for i=1,#tbd_rubble do
		del(rubble, rubble[tbd_rubble[i]])
	end
	

end
__gfx__
555555557777777700000000000000000000000000000000000e40000000000000000000000000000000000000000000000f100000000000eecc55eeeebb55ee
555555557777777700000000000e4000000e40000e04404000e444000e04404000000000000f1000000f10000f01101000f111000f011010ecccdcceebbbdbbe
5555555577777777000e400000e44440000e40000e44444000e4440000e44400000f100000f11110000f10000f11111000f1110000f11100ccc5ccccbbb5bbbb
555555557777777700e4440000e4444000e444000e444440000e400000e4440000f1110000f1111000f111000f111110000f100000f11100cc55ccccbb55bbbb
555555557777777700e4440000e4440000e4440000e44400000e4000000e400000f1110000f1110000f1110000f11100000f1000000f1000d55cccccd55bbbbb
5555555577777777000e4000000e4000000e400000e44400000e4000000e4000000f1000000f1000000f100000f11100000f1000000f10005cccccc55bbbbbb5
555555557777777700e4440000e4440000e4440000e4440000e4440000e4440000f1110000f1110000f1110000f1110000f1110000f11100ecc5ccdeebb5bbde
55555555777777770e4444400e4444400e4444400e4444400e4444400e4444400f1111100f1111100f1111100f1111100f1111100f111110ee5ccceeee5bbbee
88888888999999990000000000000000000000000000000000000000000000000000000000000000000000000000000000000000000000007677667765665566
8000000890000009000000000000000000000000000000000000000000000000000000000000000000000000000000000000000000000000677757775666d666
80000008900000090000000000000000000000000000000000000000000000000000000000000000000000000000000000000000000000007776777766656666
80000008900000090000000000000000000000000000000000000000000000000000000000000000000000000000000000000000000000007766777766556666
800000089000000900000000000000000000000000000000000000000000000000000000000000000000000000000000000000000000000056677777d5566666
80000008900000090000000000000000000000000000000000000000000000000000000000000000000000000000000000000000000000006777777656666665
800000089000000900000000000000000000000000000000000000000000000000000000000000000000000000000000000000000000000077767756666566d5
88888888999999990000000000000000000000000000000000000000000000000000000000000000000000000000000000000000000000007767776766566656
888888887777667744444444444ee444000000000000000000000000000000000000000000000000555576755555767500000000000000005555767500000000
888888887776677744eeee4444eeee44000000000000000000000000000000000000000000000000555767555557675500000000000000005557675500000000
88888888776677774eee4ee44eeeeee4000000000000000000000000000000000000000000000000557675555576755500000000000000005576755500000000
88888888776777774ee4eee4eeeeeeee00e400000000040000044000004c000000000c00000cc000576755555767555500000000000000005767555500000000
88888888756777774e4ee4e4eeeeeeee0044000000004e000044400000cc00000000c40000ccc000767555557675555500000000000000007675555500000000
88888888667777764eee4ee44eeeeee4000000000004e00000e4000000000000000c4000004c0000675555576755555700000000000000006755555700000000
888888887777765644eeee4444eeee44000000000000000000000000000000000000000000000000755555767555557600000000000000007555557600000000
888888887777657744444444444e4444000000000000000000000000000000000000000000000000555557675555576700000000000000005555576700000000
99999999000000000000000000000000000000000000000000000000000000000000000000000000555576755555767500000000000000000000000000000000
99999999000000000000000000000000000000000000000000000000000000000000000000000000555767555557675500000000000000000000000000000000
99999999000000000000000000000000000000000000000000000000000000000000000000000000557675555576755500000000000000000000000000000000
9999999900000000000000000000000000f100000000010000011000000000000000000000000000576755555767555500000000000000000000000000000000
999999990000000000000000000000000011000000001f0000111000000000000000000000000000767555557675555500000000000000000000000000000000
99999999000000000000000000000000000000000001f00000f10000000000000000000000000000675555576755555700000000000000000000000000000000
99999999000000000000000000000000000000000000000000000000000000000000000000000000755555767555557600000000000000000000000000000000
99999999000000000000000000000000000000000000000000000000000000000000000000000000555557675555576700000000000000000000000000000000
00000000000000000000000000000000000000000000000000000000000000000000000000000000000000000000000000000000000000000000000000000000
00000000000000000000000000000000000000000000000000000000000000000000000000000000000000000000000000000000000000000000000000000000
00000000000000000000000000000000000000000000000000000000000000000000000000000000000000000000000000000000000000000000000000000000
00000000000000000000000000000000000000000000000000000000000000000000000000000000000000000000000000000000000000000000000000000000
00000000000000000000000000000000000000000000000000000000000000000000000000000000000000000000000000000000000000000000000000000000
00000000000000000000000000000000000000000000000000000000000000000000000000000000000000000000000000000000000000000000000000000000
00000000000000000000000000000000000000000000000000000000000000000000000000000000000000000000000000000000000000000000000000000000
00000000000000000000000000000000000000000000000000000000000000000000000000000000000000000000000000000000000000000000000000000000
00000000000000000000000000000000000000000000000000000000000000000000000000000000000000000000000000000000000000000000000000000000
00000000000000000000000000000000000000000000000000000000000000000000000000000000000000000000000000000000000000000000000000000000
00000000000000000000000000000000000000000000000000000000000000000000000000000000000000000000000000000000000000000000000000000000
00000000000000000000000000000000000000000000000000000000000000000000000000000000000000000000000000000000000000000000000000000000
00000000000000000000000000000000000000000000000000000000000000000000000000000000000000000000000000000000000000000000000000000000
00000000000000000000000000000000000000000000000000000000000000000000000000000000000000000000000000000000000000000000000000000000
00000000000000000000000000000000000000000000000000000000000000000000000000000000000000000000000000000000000000000000000000000000
00000000000000000000000000000000000000000000000000000000000000000000000000000000000000000000000000000000000000000000000000000000
00000000000000000000000000000000000000000000000000000000000000000000000000000000000000000000000000000000000000000000000000000000
00000000000000000000000000000000000000000000000000000000000000000000000000000000000000000000000000000000000000000000000000000000
00000000000000000000000000000000000000000000000000000000000000000000000000000000000000000000000000000000000000000000000000000000
00000000000000000000000000000000000000000000000000000000000000000000000000000000000000000000000000000000000000000000000000000000
00000000000000000000000000000000000000000000000000000000000000000000000000000000000000000000000000000000000000000000000000000000
00000000000000000000000000000000000000000000000000000000000000000000000000000000000000000000000000000000000000000000000000000000
00000000000000000000000000000000000000000000000000000000000000000000000000000000000000000000000000000000000000000000000000000000
00000000000000000000000000000000000000000000000000000000000000000000000000000000000000000000000000000000000000000000000000000000
00000000000000000000000000000000000000000000000000000000000000000000000000000000000000000000000000000000000000000000000000000000
00000000000000000000000000000000000000000000000000000000000000000000000000000000000000000000000000000000000000000000000000000000
00000000000000000000000000000000000000000000000000000000000000000000000000000000000000000000000000000000000000000000000000000000
00000000000000000000000000000000000000000000000000000000000000000000000000000000000000000000000000000000000000000000000000000000
00000000000000000000000000000000000000000000000000000000000000000000000000000000000000000000000000000000000000000000000000000000
00000000000000000000000000000000000000000000000000000000000000000000000000000000000000000000000000000000000000000000000000000000
00000000000000000000000000000000000000000000000000000000000000000000000000000000000000000000000000000000000000000000000000000000
00000000000000000000000000000000000000000000000000000000000000000000000000000000000000000000000000000000000000000000000000000000
00000000000000000000000000000000000000000000000000000000000000000000000000000000000000000000000000000000000000000000000000000000
00000000000000000000000000000000000000000000000000000000000000000000000000000000000000000000000000000000000000000000000000000000
00000000000000000000000000000000000000000000000000000000000000000000000000000000000000000000000000000000000000000000000000000000
00000000000000000000000000000000000000000000000000000000000000000000000000000000000000000000000000000000000000000000000000000000
00000000000000000000000000000000000000000000000000000000000000000000000000000000000000000000000000000000000000000000000000000000
00000000000000000000000000000000000000000000000000000000000000000000000000000000000000000000000000000000000000000000000000000000
00000000000000000000000000000000000000000000000000000000000000000000000000000000000000000000000000000000000000000000000000000000
00000000000000000000000000000000000000000000000000000000000000000000000000000000000000000000000000000000000000000000000000000000
00000000000000000000000000000000000000000000000000000000000000000000000000000000000000000000000000000000000000000000000000000000
00000000000000000000000000000000000000000000000000000000000000000000000000000000000000000000000000000000000000000000000000000000
00000000000000000000000000000000000000000000000000000000000000000000000000000000000000000000000000000000000000000000000000000000
00000000000000000000000000000000000000000000000000000000000000000000000000000000000000000000000000000000000000000000000000000000
00000000000000000000000000000000000000000000000000000000000000000000000000000000000000000000000000000000000000000000000000000000
00000000000000000000000000000000000000000000000000000000000000000000000000000000000000000000000000000000000000000000000000000000
00000000000000000000000000000000000000000000000000000000000000000000000000000000000000000000000000000000000000000000000000000000
00000000000000000000000000000000000000000000000000000000000000000000000000000000000000000000000000000000000000000000000000000000
00000000000000000000000000000000000000000000000000000000000000000000000000000000000000000000000000000000000000000000000000000000
00000000000000000000000000000000000000000000000000000000000000000000000000000000000000000000000000000000000000000000000000000000
00000000000000000000000000000000000000000000000000000000000000000000000000000000000000000000000000000000000000000000000000000000
00000000000000000000000000000000000000000000000000000000000000000000000000000000000000000000000000000000000000000000000000000000
00000000000000000000000000000000000000000000000000000000000000000000000000000000000000000000000000000000000000000000000000000000
00000000000000000000000000000000000000000000000000000000000000000000000000000000000000000000000000000000000000000000000000000000
00000000000000000000000000000000000000000000000000000000000000000000000000000000000000000000000000000000000000000000000000000000
00000000000000000000000000000000000000000000000000000000000000000000000000000000000000000000000000000000000000000000000000000000
00000000000000000000000000000000000000000000000000000000000000000000000000000000000000000000000000000000000000000000000000000000
00000000000000000000000000000000000000000000000000000000000000000000000000000000000000000000000000000000000000000000000000000000
00000000000000000000000000000000000000000000000000000000000000000000000000000000000000000000000000000000000000000000000000000000
00000000000000000000000000000000000000000000000000000000000000000000000000000000000000000000000000000000000000000000000000000000
00000000000000000000000000000000000000000000000000000000000000000000000000000000000000000000000000000000000000000000000000000000
00000000000000000000000000000000000000000000000000000000000000000000000000000000000000000000000000000000000000000000000000000000
00000000000000000000000000000000000000000000000000000000000000000000000000000000000000000000000000000000000000000000000000000000
00000000000000000000000000000000000000000000000000000000000000000000000000000000000000000000000000000000000000000000000000000000
00000000000000000000000000000000000000000000000000000000000000000000000000000000000000000000000000000000000000000000000000000000
00000000000000000000000000000000000000000000000000000000000000000000000000000000000000000000000000000000000000000000000000000000
00000000000000000000000000000000000000000000000000000000000000000000000000000000000000000000000000000000000000000000000000000000
00000000000000000000000000000000000000000000000000000000000000000000000000000000000000000000000000000000000000000000000000000000
00000000000000000000000000000000000000000000000000000000000000000000000000000000000000000000000000000000000000000000000000000000
00000000000000000000000000000000000000000000000000000000000000000000000000000000000000000000000000000000000000000000000000000000
00000000000000000000000000000000000000000000000000000000000000000000000000000000000000000000000000000000000000000000000000000000
00000000000000000000000000000000000000000000000000000000000000000000000000000000000000000000000000000000000000000000000000000000
00000000000000000000000000000000000000000000000000000000000000000000000000000000000000000000000000000000000000000000000000000000
00000000000000000000000000000000000000000000000000000000000000000000000000000000000000000000000000000000000000000000000000000000
00000000000000000000000000000000000000000000000000000000000000000000000000000000000000000000000000000000000000000000000000000000
00000000000000000000000000000000000000000000000000000000000000000000000000000000000000000000000000000000000000000000000000000000
00000000000000000000000000000000000000000000000000000000000000000000000000000000000000000000000000000000000000000000000000000000
00000000000000000000000000000000000000000000000000000000000000000000000000000000000000000000000000000000000000000000000000000000
00000000000000000000000000000000000000000000000000000000000000000000000000000000000000000000000000000000000000000000000000000000
00000000000000000000000000000000000000000000000000000000000000000000000000000000000000000000000000000000000000000000000000000000
00000000000000000000000000000000000000000000000000000000000000000000000000000000000000000000000000000000000000000000000000000000
00000000000000000000000000000000000000000000000000000000000000000000000000000000000000000000000000000000000000000000000000000000
00000000000000000000000000000000000000000000000000000000000000000000000000000000000000000000000000000000000000000000000000000000
00000000000000000000000000000000000000000000000000000000000000000000000000000000000000000000000000000000000000000000000000000000
00000000000000000000000000000000000000000000000000000000000000000000000000000000000000000000000000000000000000000000000000000000
00000000000000000000000000000000000000000000000000000000000000000000000000000000000000000000000000000000000000000000000000000000
00000000000000000000000000000000000000000000000000000000000000000000000000000000000000000000000000000000000000000000000000000000
00000000000000000000000000000000000000000000000000000000000000000000000000000000000000000000000000000000000000000000000000000000
00000000000000000000000000000000000000000000000000000000000000000000000000000000000000000000000000000000000000000000000000000000
00000000000000000000000000000000000000000000000000000000000000000000000000000000000000000000000000000000000000000000000000000000
00000000000000000000000000000000000000000000000000000000000000000000000000000000000000000000000000000000000000000000000000000000
00000000000000000000000000000000000000000000000000000000000000000000000000000000000000000000000000000000000000000000000000000000
00000000000000000000000000000000000000000000000000000000000000000000000000000000000000000000000000000000000000000000000000000000
00000000000000000000000000000000000000000000000000000000000000000000000000000000000000000000000000000000000000000000000000000000
00000000000000000000000000000000000000000000000000000000000000000000000000000000000000000000000000000000000000000000000000000000
00000000000000000000000000000000000000000000000000000000000000000000000000000000000000000000000000000000000000000000000000000000
__gff__
0000000000000000000000000000000000000000000000000000000000000000000000000000000000000000000000000000000000000000000000000000000000000000000000000000000000000000000000000000000000000000000000000000000000000000000000000000000000000000000000000000000000000000
0000000000000000000000000000000000000000000000000000000000000000000000000000000000000000000000000000000000000000000000000000000000000000000000000000000000000000000000000000000000000000000000000000000000000000000000000000000000000000000000000000000000000000
__map__
0000000000000000000000000000000000000000000000000000000000000000000000000000000000000000000000000000000000000000000000000000000000000000000000000000000000000000000000000000000000000000000000000000000000000000000000000000000000000000000000000000000000000000
0000000000000000000000000000000000000000000000000000000000000000000000000000000000000000000000000000000000000000000000000000000000000000000000000000000000000000000000000000000000000000000000000000000000000000000000000000000000000000000000000000000000000000
0000000000000000000000000000000000000000000000000000000000000000000000000000000000000000000000000000000000000000000000000000000000000000000000000000000000000000000000000000000000000000000000000000000000000000000000000000000000000000000000000000000000000000
0000000000000000000000000000000000000000000000000000000000000000000000000000000000000000000000000000000000000000000000000000000000000000000000000000000000000000000000000000000000000000000000000000000000000000000000000000000000000000000000000000000000000000
0000000000000000000000000000000000000000000000000000000000000000000000000000000000000000000000000000000000000000000000000000000000000000000000000000000000000000000000000000000000000000000000000000000000000000000000000000000000000000000000000000000000000000
0000000000000000000000000000000000000000000000000000000000000000000000000000000000000000000000000000000000000000000000000000000000000000000000000000000000000000000000000000000000000000000000000000000000000000000000000000000000000000000000000000000000000000
0000000000000000000000000000000000000000000000000000000000000000000000000000000000000000000000000000000000000000000000000000000000000000000000000000000000000000000000000000000000000000000000000000000000000000000000000000000000000000000000000000000000000000
0000000000000000000000000000000000000000000000000000000000000000000000000000000000000000000000000000000000000000000000000000000000000000000000000000000000000000000000000000000000000000000000000000000000000000000000000000000000000000000000000000000000000000
0000000000000000000000000000000000000000000000000000000000000000000000000000000000000000000000000000000000000000000000000000000000000000000000000000000000000000000000000000000000000000000000000000000000000000000000000000000000000000000000000000000000000000
0000000000000000000000000000000000000000000000000000000000000000000000000000000000000000000000000000000000000000000000000000000000000000000000000000000000000000000000000000000000000000000000000000000000000000000000000000000000000000000000000000000000000000
0000000000000000000000000000000000000000000000000000000000000000000000000000000000000000000000000000000000000000000000000000000000000000000000000000000000000000000000000000000000000000000000000000000000000000000000000000000000000000000000000000000000000000
0000000000000000000000000000000000000000000000000000000000000000000000000000000000000000000000000000000000000000000000000000000000000000000000000000000000000000000000000000000000000000000000000000000000000000000000000000000000000000000000000000000000000000
0000000000000000000000000000000000000000000000000000000000000000000000000000000000000000000000000000000000000000000000000000000000000000000000000000000000000000000000000000000000000000000000000000000000000000000000000000000000000000000000000000000000000000
0000000000000000000000000000000000000000000000000000000000000000000000000000000000000000000000000000000000000000000000000000000000000000000000000000000000000000000000000000000000000000000000000000000000000000000000000000000000000000000000000000000000000000
0000000000000000000000000000000000000000000000000000000000000000000000000000000000000000000000000000000000000000000000000000000000000000000000000000000000000000000000000000000000000000000000000000000000000000000000000000000000000000000000000000000000000000
0000000000000000000000000000000000000000000000000000000000000000000000000000000000000000000000000000000000000000000000000000000000000000000000000000000000000000000000000000000000000000000000000000000000000000000000000000000000000000000000000000000000000000
0000000000000000000000000000000000000000000000000000000000000000000000000000000000000000000000000000000000000000000000000000000000000000000000000000000000000000000000000000000000000000000000000000000000000000000000000000000000000000000000000000000000000000
0000000000000000000000000000000000000000000000000000000000000000000000000000000000000000000000000000000000000000000000000000000000000000000000000000000000000000000000000000000000000000000000000000000000000000000000000000000000000000000000000000000000000000
0000000000000000000000000000000000000000000000000000000000000000000000000000000000000000000000000000000000000000000000000000000000000000000000000000000000000000000000000000000000000000000000000000000000000000000000000000000000000000000000000000000000000000
0000000000000000000000000000000000000000000000000000000000000000000000000000000000000000000000000000000000000000000000000000000000000000000000000000000000000000000000000000000000000000000000000000000000000000000000000000000000000000000000000000000000000000
0000000000000000000000000000000000000000000000000000000000000000000000000000000000000000000000000000000000000000000000000000000000000000000000000000000000000000000000000000000000000000000000000000000000000000000000000000000000000000000000000000000000000000
0000000000000000000000000000000000000000000000000000000000000000000000000000000000000000000000000000000000000000000000000000000000000000000000000000000000000000000000000000000000000000000000000000000000000000000000000000000000000000000000000000000000000000
0000000000000000000000000000000000000000000000000000000000000000000000000000000000000000000000000000000000000000000000000000000000000000000000000000000000000000000000000000000000000000000000000000000000000000000000000000000000000000000000000000000000000000
0000000000000000000000000000000000000000000000000000000000000000000000000000000000000000000000000000000000000000000000000000000000000000000000000000000000000000000000000000000000000000000000000000000000000000000000000000000000000000000000000000000000000000
0000000000000000000000000000000000000000000000000000000000000000000000000000000000000000000000000000000000000000000000000000000000000000000000000000000000000000000000000000000000000000000000000000000000000000000000000000000000000000000000000000000000000000
0000000000000000000000000000000000000000000000000000000000000000000000000000000000000000000000000000000000000000000000000000000000000000000000000000000000000000000000000000000000000000000000000000000000000000000000000000000000000000000000000000000000000000
0000000000000000000000000000000000000000000000000000000000000000000000000000000000000000000000000000000000000000000000000000000000000000000000000000000000000000000000000000000000000000000000000000000000000000000000000000000000000000000000000000000000000000
0000000000000000000000000000000000000000000000000000000000000000000000000000000000000000000000000000000000000000000000000000000000000000000000000000000000000000000000000000000000000000000000000000000000000000000000000000000000000000000000000000000000000000
0000000000000000000000000000000000000000000000000000000000000000000000000000000000000000000000000000000000000000000000000000000000000000000000000000000000000000000000000000000000000000000000000000000000000000000000000000000000000000000000000000000000000000
0000000000000000000000000000000000000000000000000000000000000000000000000000000000000000000000000000000000000000000000000000000000000000000000000000000000000000000000000000000000000000000000000000000000000000000000000000000000000000000000000000000000000000
0000000000000000000000000000000000000000000000000000000000000000000000000000000000000000000000000000000000000000000000000000000000000000000000000000000000000000000000000000000000000000000000000000000000000000000000000000000000000000000000000000000000000000
0000000000000000000000000000000000000000000000000000000000000000000000000000000000000000000000000000000000000000000000000000000000000000000000000000000000000000000000000000000000000000000000000000000000000000000000000000000000000000000000000000000000000000
